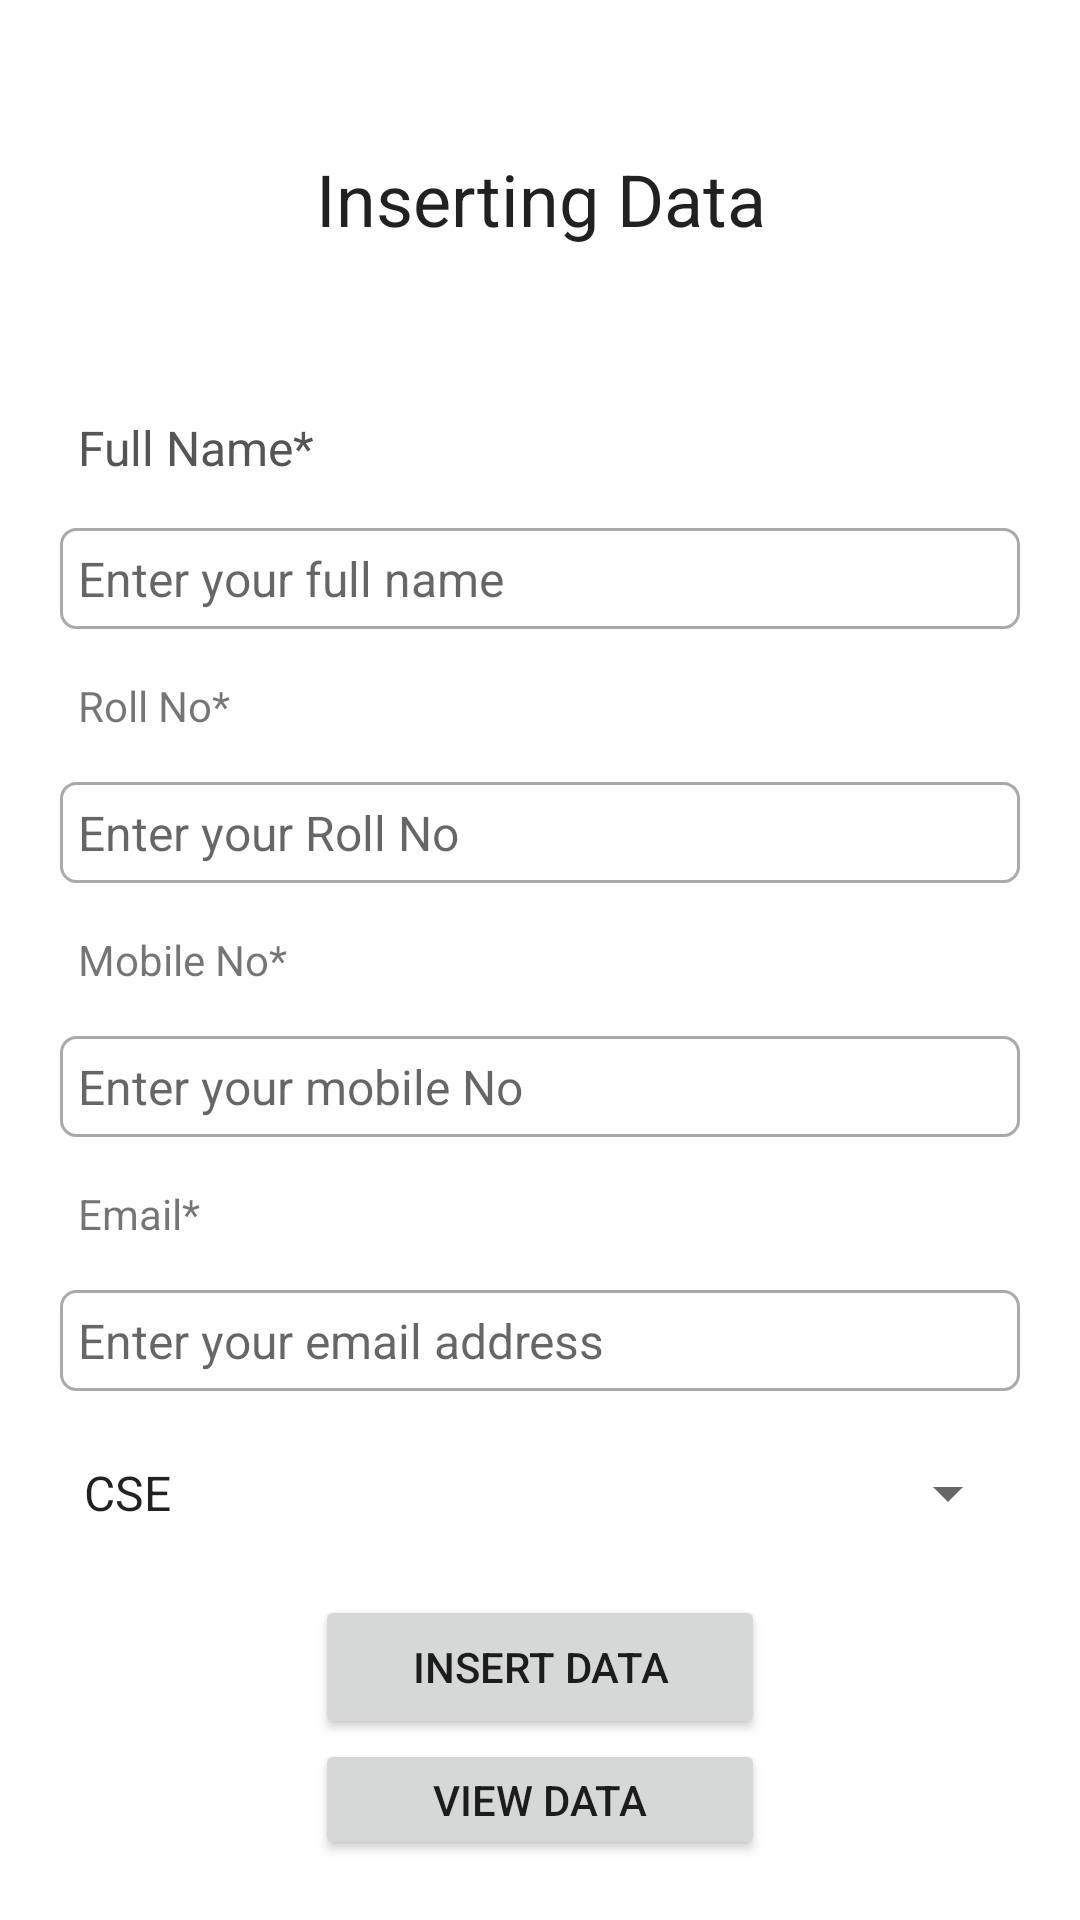

This screen was rendered from an Android layout file. Write that file and the resources it references.
<!-- AndroidManifest.xml: application theme Theme.LastAndFinal -->
<!-- res/layout/activity_inserting_data.xml -->
<?xml version="1.0" encoding="utf-8"?>
<LinearLayout
    xmlns:android="http://schemas.android.com/apk/res/android"
    xmlns:tools="http://schemas.android.com/tools"
    xmlns:app="http://schemas.android.com/apk/res-auto"
    android:layout_width="match_parent"
    android:layout_height="match_parent"
    android:padding="20dp"
    android:orientation="vertical"
    >

    <TextView
        android:id="@+id/insert_data"
        android:layout_width="match_parent"
        android:layout_height="wrap_content"
        android:layout_marginTop="30dp"
        android:text="Inserting Data"
        android:textAlignment="center"
        android:textAppearance="@style/TextAppearance.AppCompat.Headline"
        />

    <TextView
        android:id="@+id/textView_register_full_name"
        android:layout_below="@id/textView_register_head"
        android:layout_width="match_parent"
        android:layout_height="wrap_content"
        android:layout_marginTop="50dp"
        android:text="Full Name*"
        android:padding="6dp"
        android:textColor="#555555"
        android:textSize="16sp"
        />

    <EditText
        android:id="@+id/etName"
        android:layout_width="match_parent"
        android:layout_height="wrap_content"
        android:layout_below="@id/textView_register_full_name"
        android:layout_marginTop="10dp"
        android:layout_marginBottom="10dp"
        android:background="@drawable/border"
        android:hint="Enter your full name"
        android:inputType="textPersonName"
        android:padding="6dp"
        android:textSize="16sp"
        />
    <TextView
        android:id="@+id/tvRoll"
        android:layout_width="match_parent"
        android:layout_height="wrap_content"
        android:layout_below="@id/editText_register_full_name"
        android:padding="6dp"
        android:text="Roll No*" />

    <EditText
        android:id="@+id/etRollno"
        android:layout_width="match_parent"
        android:layout_height="wrap_content"
        android:layout_below="@id/textView_register_email"
        android:layout_marginTop="10dp"
        android:layout_marginBottom="10dp"
        android:background="@drawable/border"
        android:hint="Enter your Roll No"
        android:inputType="textEmailAddress"
        android:padding="6dp"
        android:textSize="16sp" />

    <TextView
        android:id="@+id/tvMobile"
        android:layout_width="match_parent"
        android:layout_height="wrap_content"
        android:layout_below="@id/editText_register_full_name"
        android:padding="6dp"
        android:text="Mobile No*" />

    <EditText
        android:id="@+id/etMobile"
        android:layout_width="match_parent"
        android:layout_height="wrap_content"
        android:layout_below="@id/textView_register_email"
        android:layout_marginTop="10dp"
        android:layout_marginBottom="10dp"
        android:background="@drawable/border"
        android:hint="Enter your mobile No"
        android:inputType="number"
        android:padding="6dp"
        android:textSize="16sp" />

    <TextView
        android:id="@+id/textView_register_email"
        android:layout_width="match_parent"
        android:layout_height="wrap_content"
        android:layout_below="@id/editText_register_full_name"
        android:padding="6dp"
        android:text="Email*" />

    <EditText
        android:id="@+id/etEmail"
        android:layout_width="match_parent"
        android:layout_height="wrap_content"
        android:layout_below="@id/textView_register_email"
        android:layout_marginTop="10dp"
        android:layout_marginBottom="10dp"
        android:background="@drawable/border"
        android:hint="Enter your email address"
        android:inputType="textEmailAddress"
        android:padding="6dp"
        android:textSize="16sp" />

    <Spinner
        android:id="@+id/spinnerCourse"
        android:layout_width="match_parent"
        android:layout_height="wrap_content"
        android:entries="@array/courses"
        android:minHeight="48dp" />
    <Button
        android:id="@+id/btnInsertData"
        android:layout_width="150dp"
        android:layout_height="wrap_content"
        android:layout_marginTop="10dp"
        android:layout_gravity="center"
        android:text="Insert Data"/>
    <Button
        android:id="@+id/btnView"
        android:layout_width="150dp"
        android:layout_height="wrap_content"
        android:layout_gravity="center"
        android:text="View Data"/>
</LinearLayout>
<!-- resources referenced by this layout -->
<resources>
  <string-array name="courses">
          <item>CSE</item>
          <item>EEE</item>
          <item>MSE</item>
      </string-array>
  <!-- drawable border (drawable) -->
  <?xml version="1.0" encoding="utf-8"?>
  <shape xmlns:android="http://schemas.android.com/apk/res/android">
  
      
      <solid android:color="#FFFFFF"/>
  
      
      <stroke android:width="1dp" android:color="#AAAAAA"/>
  
      
      <corners android:radius="5dp"/>
  </shape>
  <style name="Theme.LastAndFinal" parent="Theme.MaterialComponents.DayNight.DarkActionBar">
          
          <item name="colorPrimary">@color/purple_500</item>
          <item name="colorPrimaryVariant">@color/purple_700</item>
          <item name="colorOnPrimary">@color/white</item>
          
          <item name="colorSecondary">@color/teal_200</item>
          <item name="colorSecondaryVariant">@color/teal_700</item>
          <item name="colorOnSecondary">@color/black</item>
          
          <item name="android:statusBarColor">?attr/colorPrimaryVariant</item>
          
      </style>
  <!-- not gathered from this repository: default colours our renderer supplied (Android Studio template values) -->
  <color name="purple_500">#FF6200EE</color>
  <color name="purple_700">#FF3700B3</color>
  <color name="teal_200">#FF03DAC5</color>
  <color name="teal_700">#FF018786</color>
  <color name="black">#FF000000</color>
  <color name="white">#FFFFFFFF</color>
</resources>
